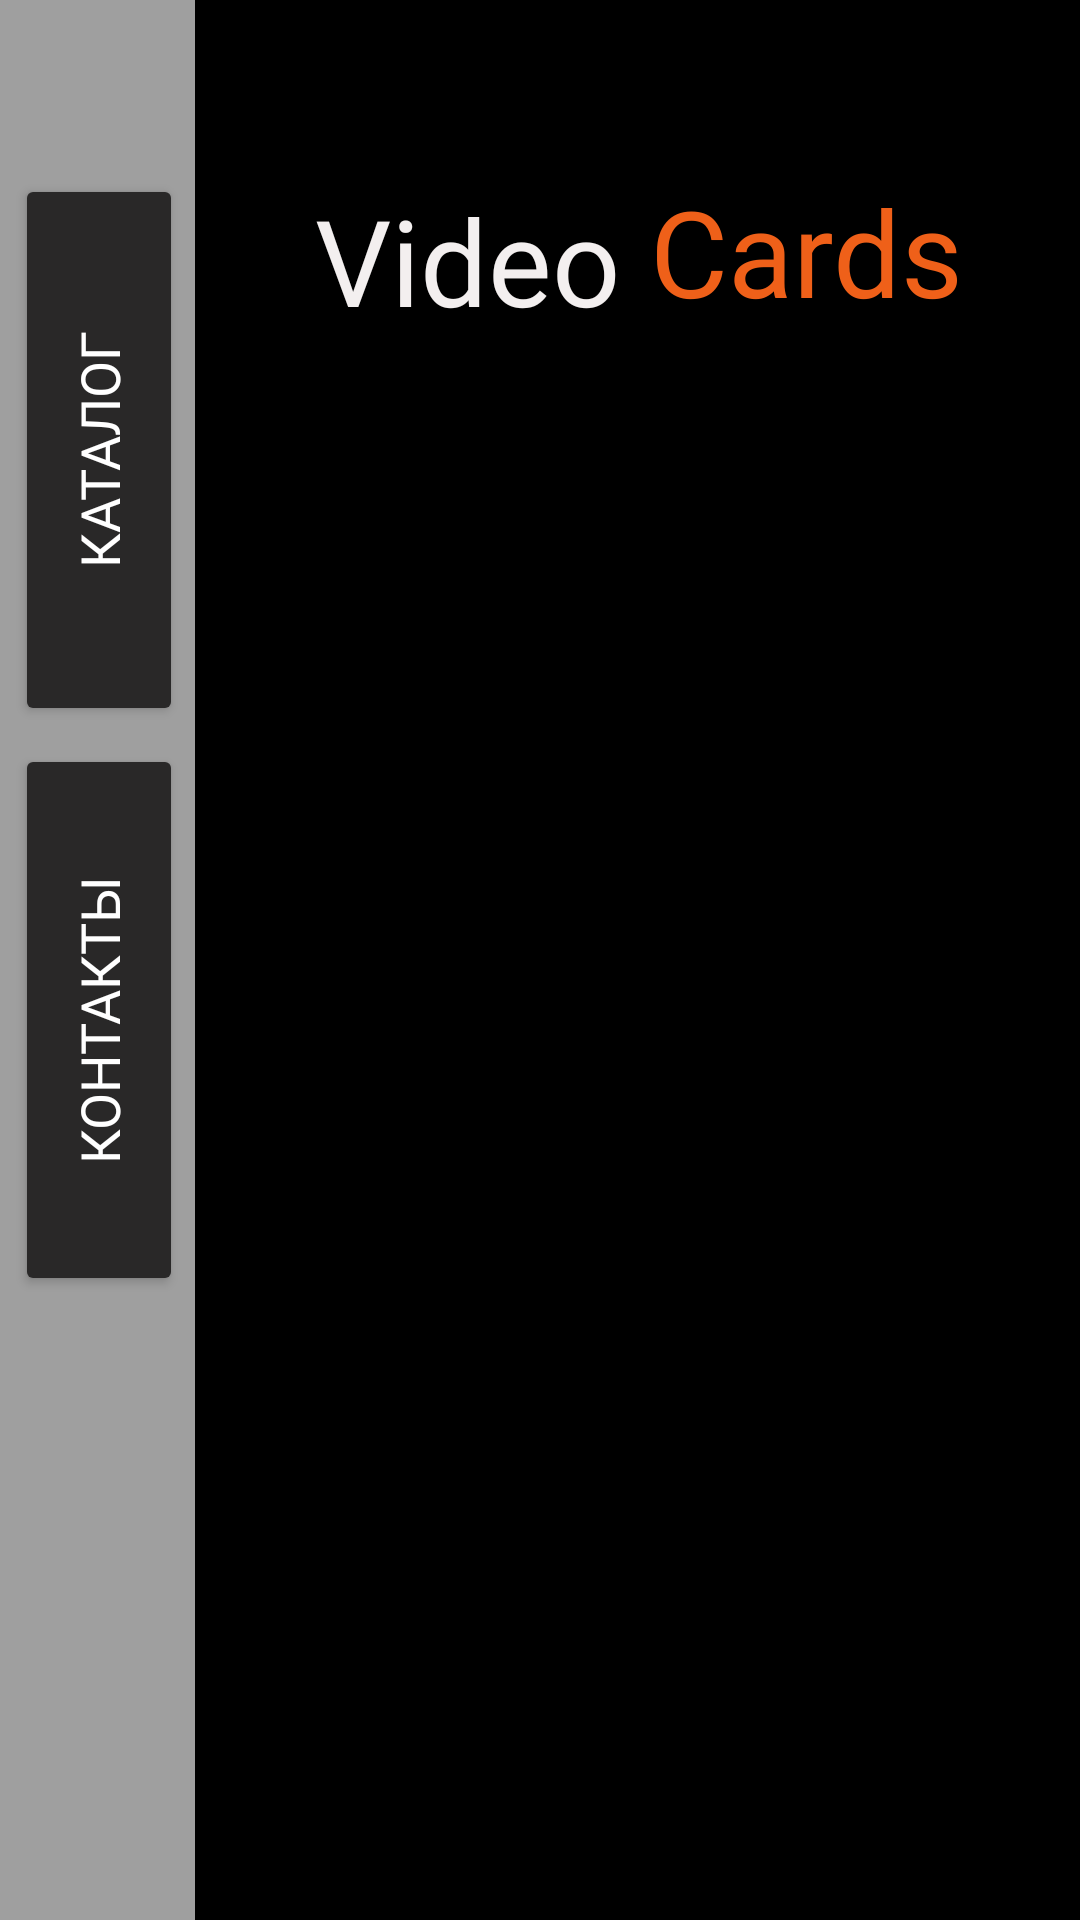

Here is an Android app screen rendered from its layout file. Give the layout XML and the strings, colors and styles it references.
<!-- AndroidManifest.xml: application theme Theme.Test1 -->
<!-- res/layout/activity_main.xml -->
<?xml version="1.0" encoding="utf-8"?>
<androidx.constraintlayout.widget.ConstraintLayout xmlns:android="http://schemas.android.com/apk/res/android"
    xmlns:app="http://schemas.android.com/apk/res-auto"
    xmlns:tools="http://schemas.android.com/tools"
    android:layout_width="match_parent"
    android:layout_height="match_parent"
    android:background="@color/mainBgColor"

    tools:context=".MainActivity">

    <androidx.constraintlayout.widget.ConstraintLayout
        android:id="@+id/constraintLayout"
        android:layout_width="65dp"
        android:layout_height="0dp"
        android:background="@color/asideBgColor"
        app:layout_constraintBottom_toBottomOf="parent"
        app:layout_constraintStart_toStartOf="parent"
        app:layout_constraintTop_toTopOf="parent">

        <ImageView
            android:id="@+id/imageView"
            android:layout_width="wrap_content"
            android:layout_height="wrap_content"
            android:layout_marginBottom="20dp"
            android:contentDescription="@string/sales_icon"
            app:layout_constraintBottom_toBottomOf="parent"
            app:layout_constraintEnd_toEndOf="parent"
            app:layout_constraintStart_toStartOf="parent"
            app:srcCompat="@drawable/hotsale" />

        <Button
            android:id="@+id/about"
            android:layout_width="180dp"
            android:layout_height="60dp"
            android:layout_marginBottom="250dp"
            android:fontFamily="@font/montserrat"
            android:gravity="center"
            android:rotation="-90"
            android:backgroundTint="@color/button_background"
            android:text="@string/contacts_text"
            android:textColor="#FFFFFF"
            android:textSize="18sp"
            app:layout_constraintBottom_toTopOf="@+id/imageView"
            app:layout_constraintEnd_toEndOf="parent"
            app:layout_constraintStart_toStartOf="parent" />
        <Button
            android:onClick="catalogMe"
            android:id="@+id/catalog"
            android:layout_width="180dp"
            android:layout_height="60dp"
            android:layout_marginBottom="130dp"
            android:fontFamily="@font/montserrat"
            android:gravity="center"
            android:rotation="-90"
            android:backgroundTint="@color/button_background"
            android:text="@string/catalog_text"
            android:textColor="#FFFFFF"
            android:textSize="18sp"
            app:layout_constraintBottom_toTopOf="@+id/about"
            app:layout_constraintEnd_toEndOf="parent"
            app:layout_constraintStart_toStartOf="parent" />

    </androidx.constraintlayout.widget.ConstraintLayout>

    <TextView
        android:id="@+id/textView3"
        android:layout_width="wrap_content"
        android:layout_height="wrap_content"
        android:layout_marginStart="40dp"
        android:layout_marginTop="60dp"
        android:fontFamily="@font/archivo_black"
        android:text="@string/logo"
        android:textColor="#F3EFEF"
        android:textSize="40sp"
        app:layout_constraintStart_toEndOf="@+id/constraintLayout"
        app:layout_constraintTop_toTopOf="parent" />

    <TextView
        android:id="@+id/textView4"
        android:layout_width="wrap_content"
        android:layout_height="wrap_content"
        android:layout_marginStart="10dp"
        android:layout_marginTop="57dp"
        android:fontFamily="@font/baloo"
        android:text="@string/logo_two"
        android:textColor="@color/name_of_app"
        android:textSize="40sp"
        app:layout_constraintStart_toEndOf="@+id/textView3"
        app:layout_constraintTop_toTopOf="parent" />

</androidx.constraintlayout.widget.ConstraintLayout>
<!-- resources referenced by this layout -->
<resources>
  <color name="asideBgColor">#9F9F9F</color>
  <color name="button_background">#292828</color>
  <color name="mainBgColor">#000000</color>
  <color name="name_of_app">#EF6019</color>
  <string name="catalog_text">Каталог</string>
  <string name="contacts_text">Контакты</string>
  <string name="logo">Video</string>
  <string name="logo_two">Cards</string>
  <string name="sales_icon">Sales</string>
  <style name="Theme.Test1" parent="Theme.MaterialComponents.DayNight.DarkActionBar">
          
          <item name="colorPrimary">@color/purple_500</item>
          <item name="colorPrimaryVariant">@color/purple_700</item>
          <item name="colorOnPrimary">@color/white</item>
          
          <item name="colorSecondary">@color/teal_200</item>
          <item name="colorSecondaryVariant">@color/teal_700</item>
          <item name="colorOnSecondary">@color/black</item>
          
          <item name="android:statusBarColor">?attr/colorPrimaryVariant</item>
          
          
          <item name="windowNoTitle">true</item>
          <item name="android:windowFullscreen">true</item>
      </style>
  <color name="purple_500">#FF6200EE</color>
  <color name="purple_700">#FF3700B3</color>
  <color name="white">#FFFFFFFF</color>
  <color name="teal_200">#FF03DAC5</color>
  <color name="teal_700">#FF018786</color>
  <color name="black">#000000</color>
</resources>
